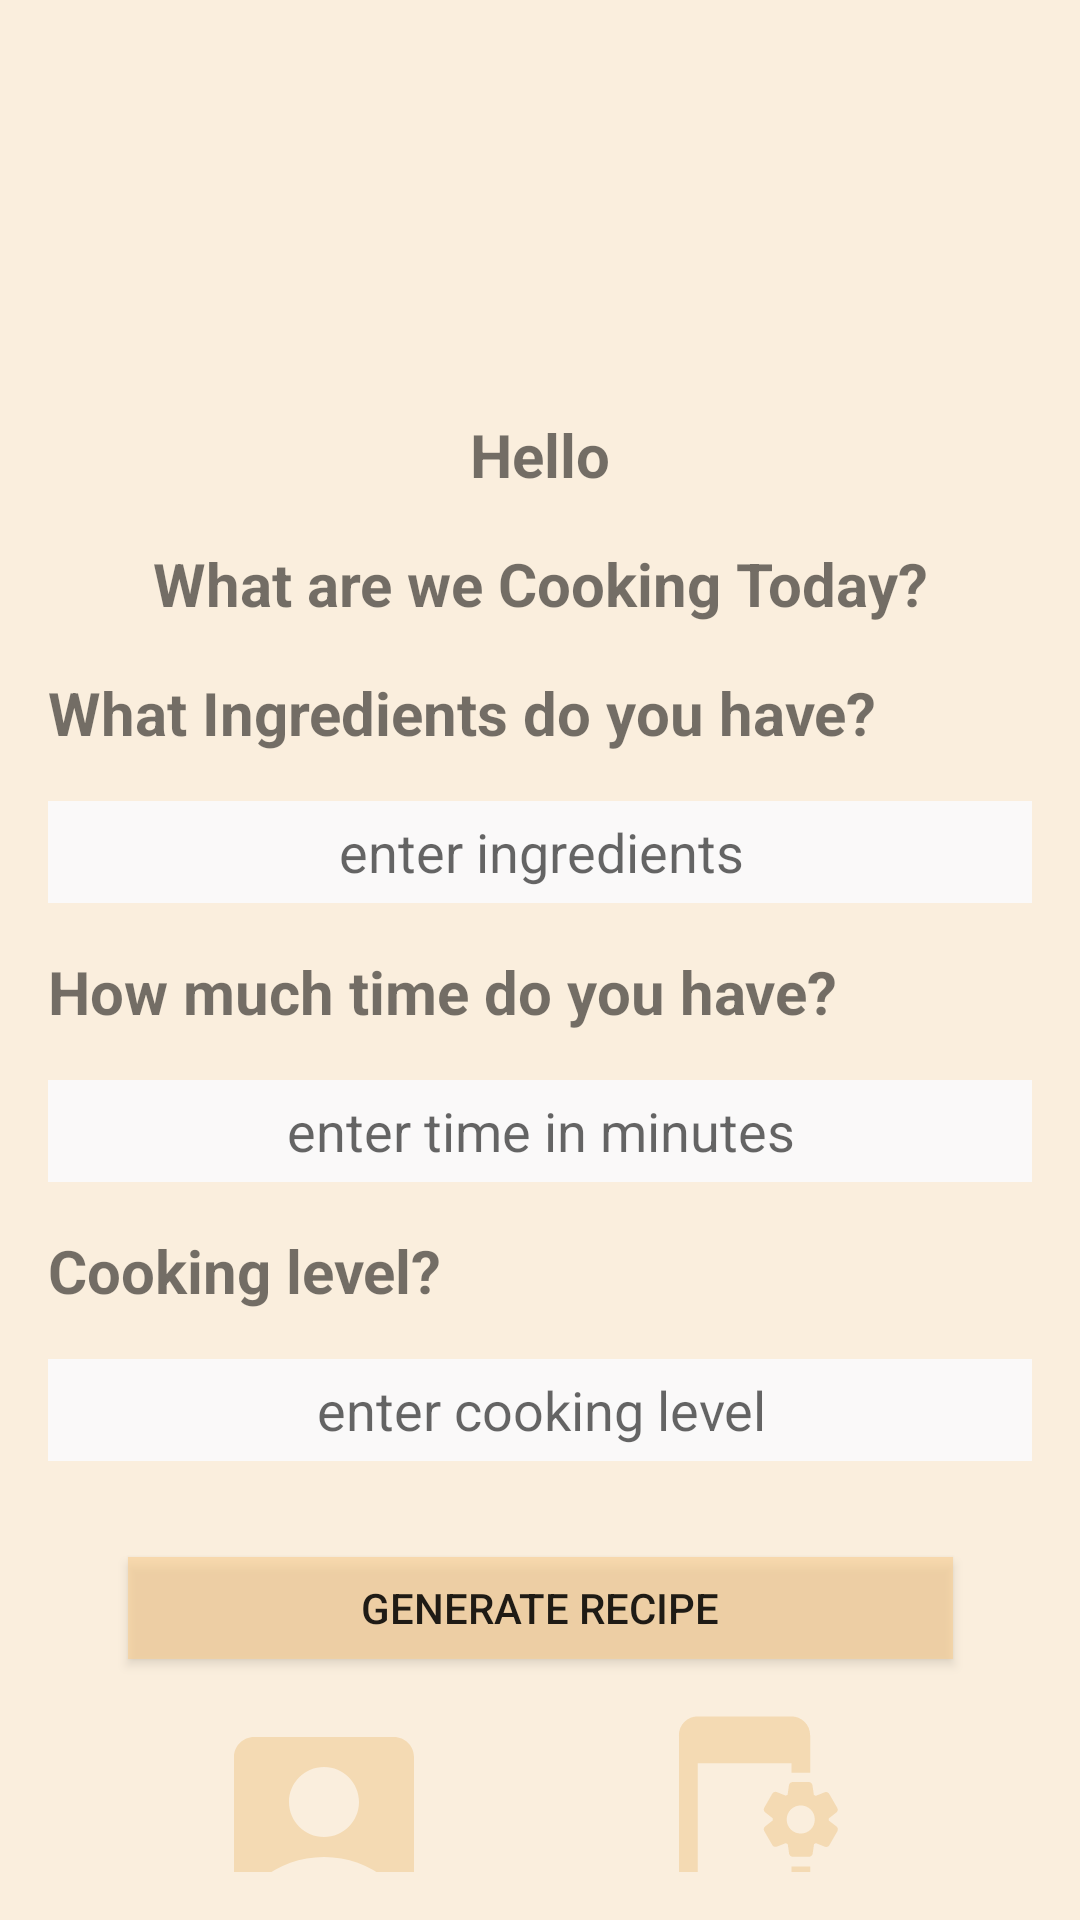

Write the Android layout XML for this screen, with the resource values it uses.
<!-- AndroidManifest.xml: application theme Theme.MyApplication2 -->
<!-- res/layout/activity_first_screen.xml -->
<?xml version="1.0" encoding="utf-8"?>
<androidx.constraintlayout.widget.ConstraintLayout xmlns:android="http://schemas.android.com/apk/res/android"
    xmlns:app="http://schemas.android.com/apk/res-auto"
    xmlns:tools="http://schemas.android.com/tools"
    android:id="@+id/main"
    android:layout_width="match_parent"
    android:layout_height="match_parent"
    android:background="#FAEEDD"
    android:padding="16dp"
    tools:context=".FirstScreenActivity">

    <ImageView
        android:id="@+id/logoImageView"
        android:layout_width="388dp"
        android:layout_height="106dp"
        android:src="@drawable/logo"
        app:layout_constraintEnd_toEndOf="parent"
        app:layout_constraintStart_toStartOf="parent"
        app:layout_constraintTop_toTopOf="parent" />

    <TextView
        android:id="@+id/usernameTextView"
        android:layout_width="match_parent"
        android:layout_height="wrap_content"
        android:layout_marginTop="16dp"
        android:text="Hello"
        android:textSize="20sp"
        android:textStyle="bold"
        android:textAlignment="center"
        app:layout_constraintEnd_toEndOf="parent"
        app:layout_constraintStart_toStartOf="parent"
        app:layout_constraintTop_toBottomOf="@+id/logoImageView" />

    <TextView
        android:id="@+id/textView"
        android:layout_width="match_parent"
        android:layout_height="wrap_content"
        android:layout_marginTop="16dp"
        android:text="What are we Cooking Today?"
        android:background="#FAEEDD"
        android:textAlignment="center"
        android:textSize="20sp"
        android:textStyle="bold"
        app:layout_constraintEnd_toEndOf="parent"
        app:layout_constraintStart_toStartOf="parent"
        app:layout_constraintTop_toBottomOf="@+id/usernameTextView" />

    <TextView
        android:id="@+id/textView2"
        android:layout_width="match_parent"
        android:layout_height="wrap_content"
        android:layout_marginTop="16dp"
        android:background="#FAEEDD"
        android:text="What Ingredients do you have?"
        android:textSize="20sp"
        android:textStyle="bold"
        app:layout_constraintEnd_toEndOf="parent"
        app:layout_constraintStart_toStartOf="parent"
        app:layout_constraintTop_toBottomOf="@+id/textView" />

    <EditText
        android:id="@+id/enterIngredients"
        android:layout_width="380dp"
        android:layout_height="34dp"
        android:layout_marginTop="16dp"
        android:background="#FAF9F9"
        android:hint="enter ingredients"
        android:textAlignment="center"
        app:layout_constraintEnd_toEndOf="parent"
        app:layout_constraintStart_toStartOf="parent"
        app:layout_constraintTop_toBottomOf="@+id/textView2" />

    <TextView
        android:id="@+id/textView3"
        android:layout_width="match_parent"
        android:layout_height="wrap_content"
        android:layout_marginTop="16dp"
        android:background="#FAEEDD"
        android:text="How much time do you have?"
        android:textSize="20sp"
        android:textStyle="bold"
        app:layout_constraintEnd_toEndOf="parent"
        app:layout_constraintStart_toStartOf="parent"
        app:layout_constraintTop_toBottomOf="@+id/enterIngredients" />

    <EditText
        android:id="@+id/time"
        android:layout_width="380dp"
        android:layout_height="34dp"
        android:layout_marginTop="16dp"
        android:background="#FAF9F9"
        android:hint="enter time in minutes"
        android:inputType="number"
        android:textAlignment="center"
        app:layout_constraintEnd_toEndOf="parent"
        app:layout_constraintStart_toStartOf="parent"
        app:layout_constraintTop_toBottomOf="@+id/textView3" />

    <TextView
        android:id="@+id/textView4"
        android:layout_width="match_parent"
        android:layout_height="wrap_content"
        android:layout_marginTop="16dp"
        android:background="#FAEEDD"
        android:text="Cooking level?"
        android:textSize="20sp"
        android:textStyle="bold"
        app:layout_constraintEnd_toEndOf="parent"
        app:layout_constraintStart_toStartOf="parent"
        app:layout_constraintTop_toBottomOf="@+id/time" />

    <EditText
        android:id="@+id/level"
        android:layout_width="380dp"
        android:layout_height="34dp"
        android:layout_marginTop="16dp"
        android:background="#FAF9F9"
        android:hint="enter cooking level"
        android:inputType="text"
        android:textAlignment="center"
        app:layout_constraintEnd_toEndOf="parent"
        app:layout_constraintStart_toStartOf="parent"
        app:layout_constraintTop_toBottomOf="@+id/textView4" />

    <Button
        android:id="@+id/generate"
        android:layout_width="275dp"
        android:layout_height="34dp"
        android:layout_marginTop="32dp"
        android:background="#99FACF92"
        android:text="Generate recipe"
        app:layout_constraintEnd_toEndOf="parent"
        app:layout_constraintStart_toStartOf="parent"
        app:layout_constraintTop_toBottomOf="@+id/level" />

    <ImageView
        android:id="@+id/account"
        android:layout_width="80dp"
        android:layout_height="80dp"
        android:layout_marginStart="52dp"
        android:layout_marginTop="16dp"
        android:src="@drawable/account"
        app:layout_constraintStart_toStartOf="parent"
        app:layout_constraintTop_toBottomOf="@+id/generate" />

    <ImageView
        android:id="@+id/settings"
        android:layout_width="80dp"
        android:layout_height="75dp"
        android:layout_marginEnd="56dp"
        android:layout_marginTop="16dp"
        android:src="@drawable/settings"
        app:layout_constraintEnd_toEndOf="parent"
        app:layout_constraintTop_toBottomOf="@+id/generate" />

</androidx.constraintlayout.widget.ConstraintLayout>
<!-- resources referenced by this layout -->
<resources>
  <!-- drawable account (drawable) -->
  <vector xmlns:android="http://schemas.android.com/apk/res/android" android:height="24dp" android:tint="#F4DAB3" android:viewportHeight="24" android:viewportWidth="24" android:width="24dp">
        
      <path android:fillColor="@android:color/white" android:pathData="M19,3H5C3.9,3 3,3.9 3,5v14c0,1.1 0.9,2 2,2h14c1.1,0 2,-0.9 2,-2V5C21,3.9 20.1,3 19,3zM12,6c1.93,0 3.5,1.57 3.5,3.5c0,1.93 -1.57,3.5 -3.5,3.5s-3.5,-1.57 -3.5,-3.5C8.5,7.57 10.07,6 12,6zM19,19H5v-0.23c0,-0.62 0.28,-1.2 0.76,-1.58C7.47,15.82 9.64,15 12,15s4.53,0.82 6.24,2.19c0.48,0.38 0.76,0.97 0.76,1.58V19z"/>
      
  </vector>
  <!-- drawable settings (drawable) -->
  <vector xmlns:android="http://schemas.android.com/apk/res/android" android:height="24dp" android:tint="#F4DAB3" android:viewportHeight="24" android:viewportWidth="24" android:width="24dp">
        
      <path android:fillColor="@android:color/white" android:pathData="M21.81,12.74l-0.82,-0.63v-0.22l0.8,-0.63c0.16,-0.12 0.2,-0.34 0.1,-0.51l-0.85,-1.48c-0.07,-0.13 -0.21,-0.2 -0.35,-0.2 -0.05,0 -0.1,0.01 -0.15,0.03l-0.95,0.38c-0.08,-0.05 -0.11,-0.07 -0.19,-0.11l-0.15,-1.01c-0.03,-0.21 -0.2,-0.36 -0.4,-0.36h-1.71c-0.2,0 -0.37,0.15 -0.4,0.34l-0.14,1.01c-0.03,0.02 -0.07,0.03 -0.1,0.05l-0.09,0.06 -0.95,-0.38c-0.05,-0.02 -0.1,-0.03 -0.15,-0.03 -0.14,0 -0.27,0.07 -0.35,0.2l-0.85,1.48c-0.1,0.17 -0.06,0.39 0.1,0.51l0.8,0.63v0.23l-0.8,0.63c-0.16,0.12 -0.2,0.34 -0.1,0.51l0.85,1.48c0.07,0.13 0.21,0.2 0.35,0.2 0.05,0 0.1,-0.01 0.15,-0.03l0.95,-0.37c0.08,0.05 0.12,0.07 0.2,0.11l0.15,1.01c0.03,0.2 0.2,0.34 0.4,0.34h1.71c0.2,0 0.37,-0.15 0.4,-0.34l0.15,-1.01c0.03,-0.02 0.07,-0.03 0.1,-0.05l0.09,-0.06 0.95,0.38c0.05,0.02 0.1,0.03 0.15,0.03 0.14,0 0.27,-0.07 0.35,-0.2l0.85,-1.48c0.1,-0.17 0.06,-0.39 -0.1,-0.51zM18,13.5c-0.83,0 -1.5,-0.67 -1.5,-1.5s0.67,-1.5 1.5,-1.5 1.5,0.67 1.5,1.5 -0.67,1.5 -1.5,1.5zM17,17h2v4c0,1.1 -0.9,2 -2,2H7c-1.1,0 -2,-0.9 -2,-2V3c0,-1.1 0.9,-2 2,-2h10c1.1,0 2,0.9 2,2v4h-2V6H7v12h10v-1z"/>
      
  </vector>
  <style name="Theme.MyApplication2" parent="Theme.AppCompat.Light.DarkActionBar">
          
          <item name="colorPrimary">@color/colorPrimary</item>
          <item name="colorPrimaryVariant">@color/colorPrimaryVariant</item>
          <item name="colorOnPrimary">@color/colorOnPrimary</item>
          
          <item name="colorSecondary">@color/colorSecondary</item>
          <item name="colorSecondaryVariant">@color/colorSecondaryVariant</item>
          <item name="colorOnSecondary">@color/colorOnSecondary</item>
          
          <item name="android:statusBarColor" tools:targetApi="l">?attr/colorPrimaryVariant</item>
          
      </style>
  <color name="colorPrimary">#6200EE</color>
  <color name="colorPrimaryVariant">#3700B3</color>
  <color name="colorOnPrimary">#FFFFFF</color>
  <color name="colorSecondary">#03DAC5</color>
  <color name="colorSecondaryVariant">#018786</color>
  <color name="colorOnSecondary">#000000</color>
</resources>
